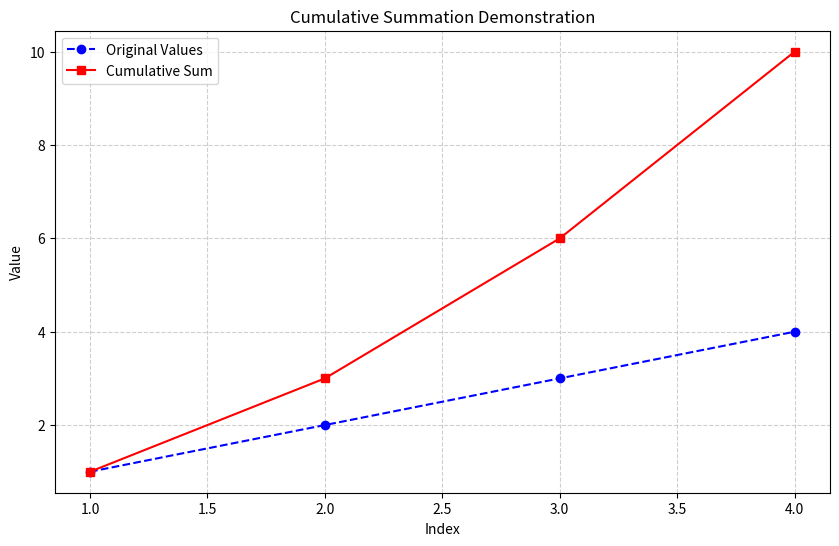

The matplotlib source for this figure:
############################################
# Python Demonstration: NumPy Summations
#
# This script demonstrates:
# - Difference between addition and summation
# - Summation over an axis
# - Cumulative summation
# - Visualization of summation vs cumulative sum
# - Console outputs with Important Notes
############################################

import numpy as np
import matplotlib.pyplot as plt

print("\n==============================================")
print("         Demonstration: NumPy Summations")
print("==============================================\n")

############################################
# Example 1: Addition vs Summation
############################################
print("--- Example 1: Addition vs Summation ---")

arr1 = np.array([1, 2, 3])
arr2 = np.array([1, 2, 3])

# Addition
addition_result = np.add(arr1, arr2)
print("Addition of arr1 and arr2 (element-wise):", addition_result)
print("Important Note: Addition is performed element by element.\n")

# Summation
summation_result = np.sum([arr1, arr2])
print("Summation of arr1 and arr2 (all elements together):", summation_result)
print("Important Note: Summation is over all elements combined.\n")

############################################
# Example 2: Summation Over an Axis
############################################
print("--- Example 2: Summation Over an Axis ---")

axis_sum = np.sum([arr1, arr2], axis=1)
print("Summation over axis=1 (row-wise):", axis_sum)
print("Important Note: With axis=1, each row/array is summed individually.\n")

############################################
# Example 3: Cumulative Summation
############################################
print("--- Example 3: Cumulative Summation ---")

arr3 = np.array([1, 2, 3, 4])
cumulative_sum = np.cumsum(arr3)

print("Original Array:", arr3)
print("Cumulative Sum :", cumulative_sum)
print("Important Note: cumsum() shows running total (partial sums).\n")

############################################
# Example 4: Visualization
############################################
print("--- Example 4: Visualization of Summation and Cumulative Sum ---")

x = np.arange(1, len(arr3) + 1)

plt.figure(figsize=(10, 6))
plt.plot(x, arr3, marker="o", label="Original Values", linestyle="--", color="blue")
plt.plot(x, cumulative_sum, marker="s", label="Cumulative Sum", linestyle="-", color="red")

plt.title("Cumulative Summation Demonstration")
plt.xlabel("Index")
plt.ylabel("Value")
plt.legend()
plt.grid(True, linestyle="--", alpha=0.6)
plt.show()

############################################
# Summary
############################################
print("\n==============================================")
print("SUMMARY:")
print("- Addition (np.add) is element-wise between two arrays.")
print("- Summation (np.sum) combines all elements into a single total.")
print("- Summation with axis parameter allows row/column-wise aggregation.")
print("- Cumulative Sum (np.cumsum) gives running totals of array elements.")
print("Visualization clearly shows cumulative growth over original values.")
print("==============================================\n")
